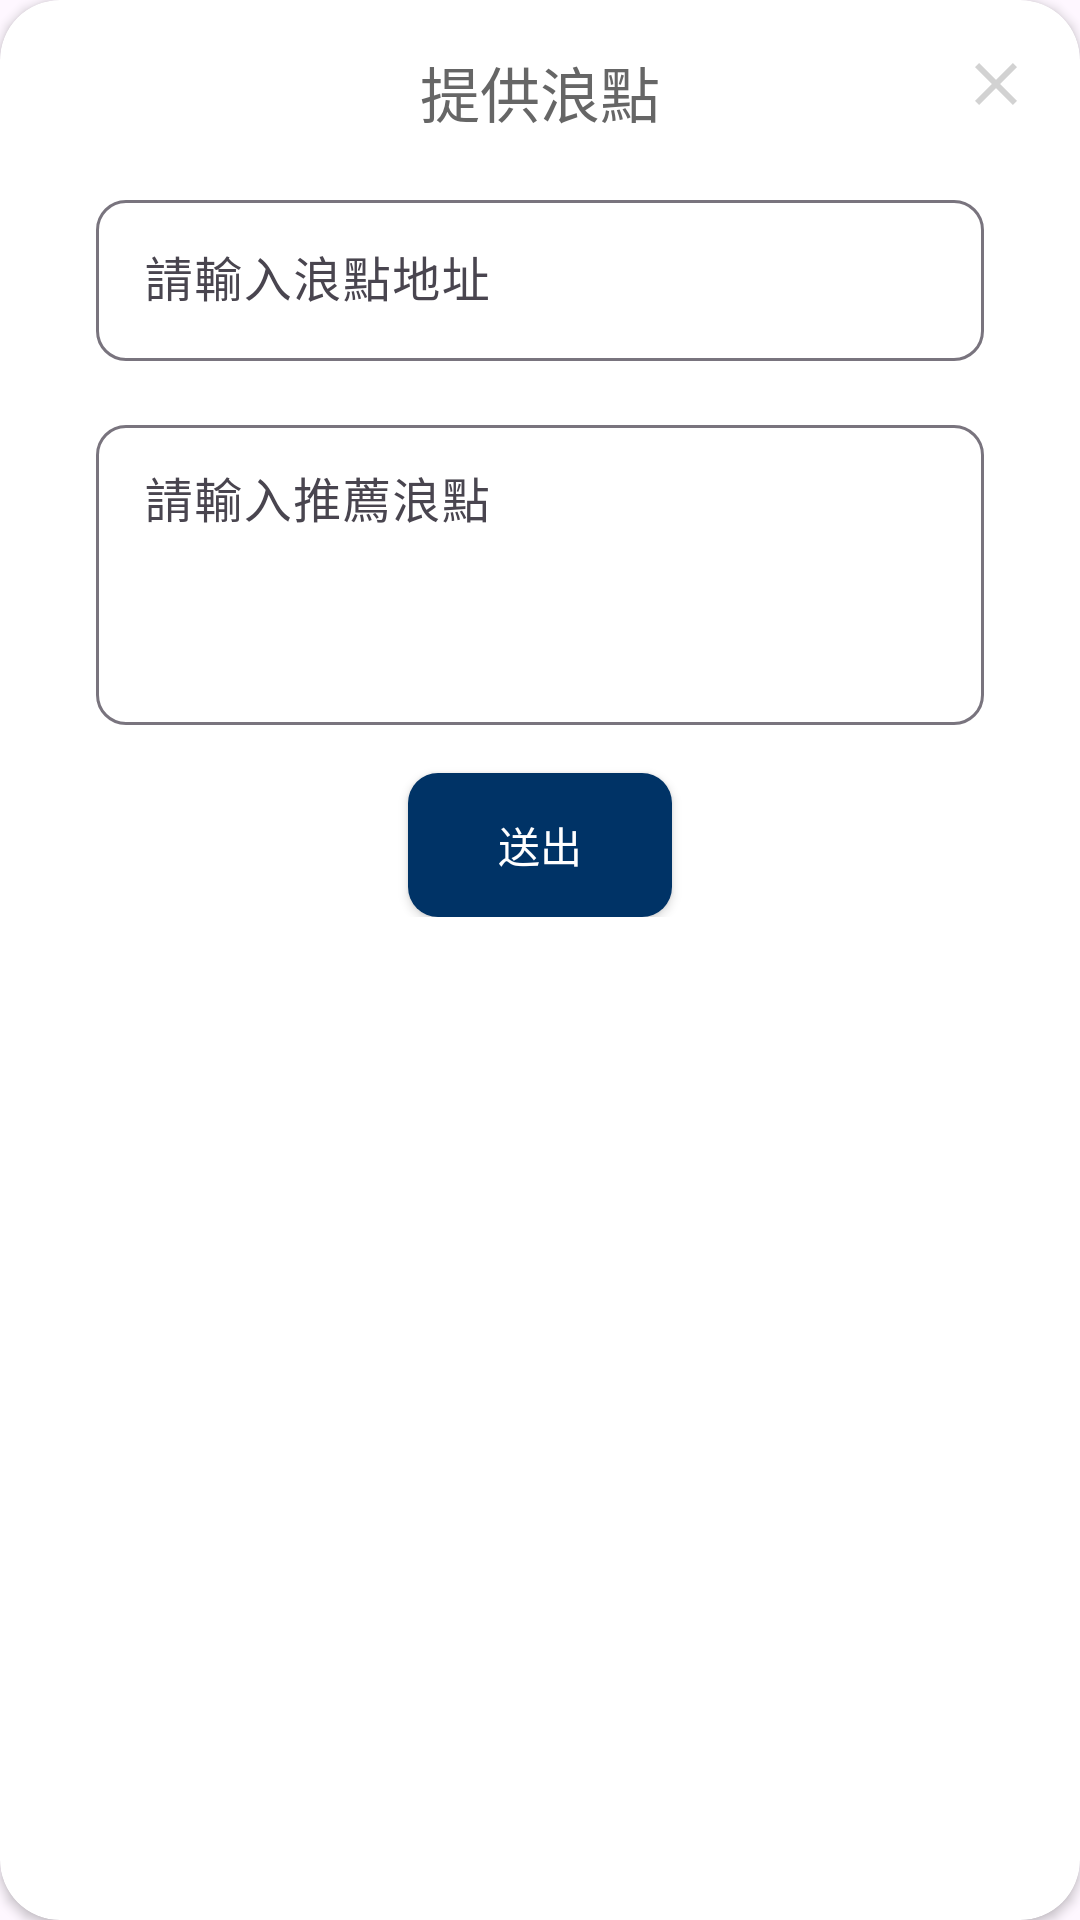

Produce the Android XML layout that renders to this screen, including the resource entries it uses.
<!-- AndroidManifest.xml: application theme Theme.SurFin -->
<!-- res/layout/dialog_provide_spot.xml -->
<?xml version="1.0" encoding="utf-8"?>
<layout xmlns:android="http://schemas.android.com/apk/res/android"
    xmlns:app="http://schemas.android.com/apk/res-auto"
    xmlns:tools="http://schemas.android.com/tools">

    <data>

    </data>

    <androidx.cardview.widget.CardView
        android:layout_width="match_parent"
        android:layout_height="wrap_content"
        android:layout_margin="16dp"
        android:layout_marginHorizontal="20dp"
        android:background="@color/transparent"
        app:cardCornerRadius="20dp">

        <androidx.constraintlayout.widget.ConstraintLayout
            android:layout_width="match_parent"
            android:layout_height="wrap_content"
            android:padding="16dp">


            <TextView
                android:id="@+id/title"
                android:layout_width="match_parent"
                android:layout_height="wrap_content"
                android:gravity="center"
                android:text="@string/provide_spots"
                android:textAlignment="center"
                android:textColor="@color/primary_darker_gray"
                android:textSize="20sp"
                app:layout_constraintEnd_toEndOf="parent"
                app:layout_constraintStart_toStartOf="parent"
                app:layout_constraintTop_toTopOf="parent" />


            <ImageView
                android:id="@+id/btn_cancel"
                android:layout_width="wrap_content"
                android:layout_height="wrap_content"
                android:src="@drawable/baseline_close_24"
                app:layout_constraintEnd_toEndOf="parent"
                app:layout_constraintTop_toTopOf="parent" />


            <com.google.android.material.textfield.TextInputLayout
                android:id="@+id/input_address_layout"
                android:layout_width="0dp"
                android:layout_height="wrap_content"
                android:layout_margin="16dp"
                android:layout_marginTop="16dp"
                app:boxCornerRadiusBottomEnd="10dp"
                app:boxCornerRadiusBottomStart="10dp"
                app:boxCornerRadiusTopEnd="10dp"
                app:boxCornerRadiusTopStart="10dp"
                app:layout_constraintEnd_toEndOf="parent"
                app:layout_constraintStart_toStartOf="parent"
                app:layout_constraintTop_toBottomOf="@id/title">

                <com.google.android.material.textfield.TextInputEditText
                    android:id="@+id/input_address"
                    android:layout_width="match_parent"
                    android:layout_height="wrap_content"
                    android:hint="@string/please_enter_address"
                    android:padding="16dp"
                    app:layout_constraintStart_toStartOf="parent"
                    app:layout_constraintTop_toBottomOf="@id/title" />
            </com.google.android.material.textfield.TextInputLayout>

            <com.google.android.material.textfield.TextInputLayout
                android:id="@+id/input_content_layout"
                android:layout_width="0dp"
                android:layout_height="wrap_content"
                android:layout_margin="16dp"
                app:boxCornerRadiusBottomEnd="10dp"
                app:boxCornerRadiusBottomStart="10dp"
                app:boxCornerRadiusTopEnd="10dp"
                app:boxCornerRadiusTopStart="10dp"
                app:layout_constraintStart_toStartOf="parent"
                app:layout_constraintEnd_toEndOf="parent"
                app:layout_constraintBottom_toTopOf="@id/btn_submit"
                app:layout_constraintTop_toBottomOf="@id/input_address_layout">

                <com.google.android.material.textfield.TextInputEditText
                    android:id="@+id/input_content"
                    android:layout_width="match_parent"
                    android:layout_height="100dp"
                    android:gravity="top"
                    android:hint="@string/recommend_spot"
                    android:padding="16dp"
                    app:layout_constraintStart_toStartOf="parent" />
            </com.google.android.material.textfield.TextInputLayout>


            <androidx.appcompat.widget.AppCompatButton
                android:id="@+id/btn_submit"
                android:layout_width="wrap_content"
                android:layout_height="0dp"
                android:layout_margin="16dp"
                android:background="@drawable/btn_round"
                android:text="@string/submit"
                android:textColor="@color/white"
                app:layout_constraintEnd_toEndOf="@id/input_content_layout"
                app:layout_constraintStart_toStartOf="@id/input_content_layout"
                app:layout_constraintTop_toBottomOf="@id/input_content_layout"
                tools:text="submit" />

        </androidx.constraintlayout.widget.ConstraintLayout>
    </androidx.cardview.widget.CardView>

</layout>
<!-- resources referenced by this layout -->
<resources>
  <color name="primary_darker_gray">#666666</color>
  <color name="transparent">#00000000</color>
  <color name="white">#FFFFFFFF</color>
  <!-- drawable baseline_close_24 (drawable) -->
  <vector android:alpha="0.88" android:height="24dp"
      android:tint="#CCCCCC" android:viewportHeight="24"
      android:viewportWidth="24" android:width="24dp" xmlns:android="http://schemas.android.com/apk/res/android">
      <path android:fillColor="@android:color/white" android:pathData="M19,6.41L17.59,5 12,10.59 6.41,5 5,6.41 10.59,12 5,17.59 6.41,19 12,13.41 17.59,19 19,17.59 13.41,12z"/>
  </vector>
  <!-- drawable btn_round (drawable) -->
  <?xml version="1.0" encoding="utf-8"?>
  <shape xmlns:android="http://schemas.android.com/apk/res/android"
      android:shape="rectangle">
      <solid android:color="@color/primary_navy" />
      <corners android:radius="10dp" />
  </shape>
  <string name="please_enter_address">請輸入浪點地址</string>
  <string name="provide_spots">提供浪點</string>
  <string name="recommend_spot">請輸入推薦浪點</string>
  <string name="submit">送出</string>
  <style name="Theme.SurFin" parent="Base.Theme.SurFin" />
  <color name="primary_navy">#003366</color>
  <style name="Base.Theme.SurFin" parent="Theme.Material3.DayNight.NoActionBar">
          
          
          <item name="android:windowLightStatusBar">true</item>
          <item name="colorPrimary">@color/primary_gray</item>
          <item name="colorSecondary">@color/primary_gray</item>
  
  
      </style>
  <color name="primary_gray">#CCCCCC</color>
</resources>
